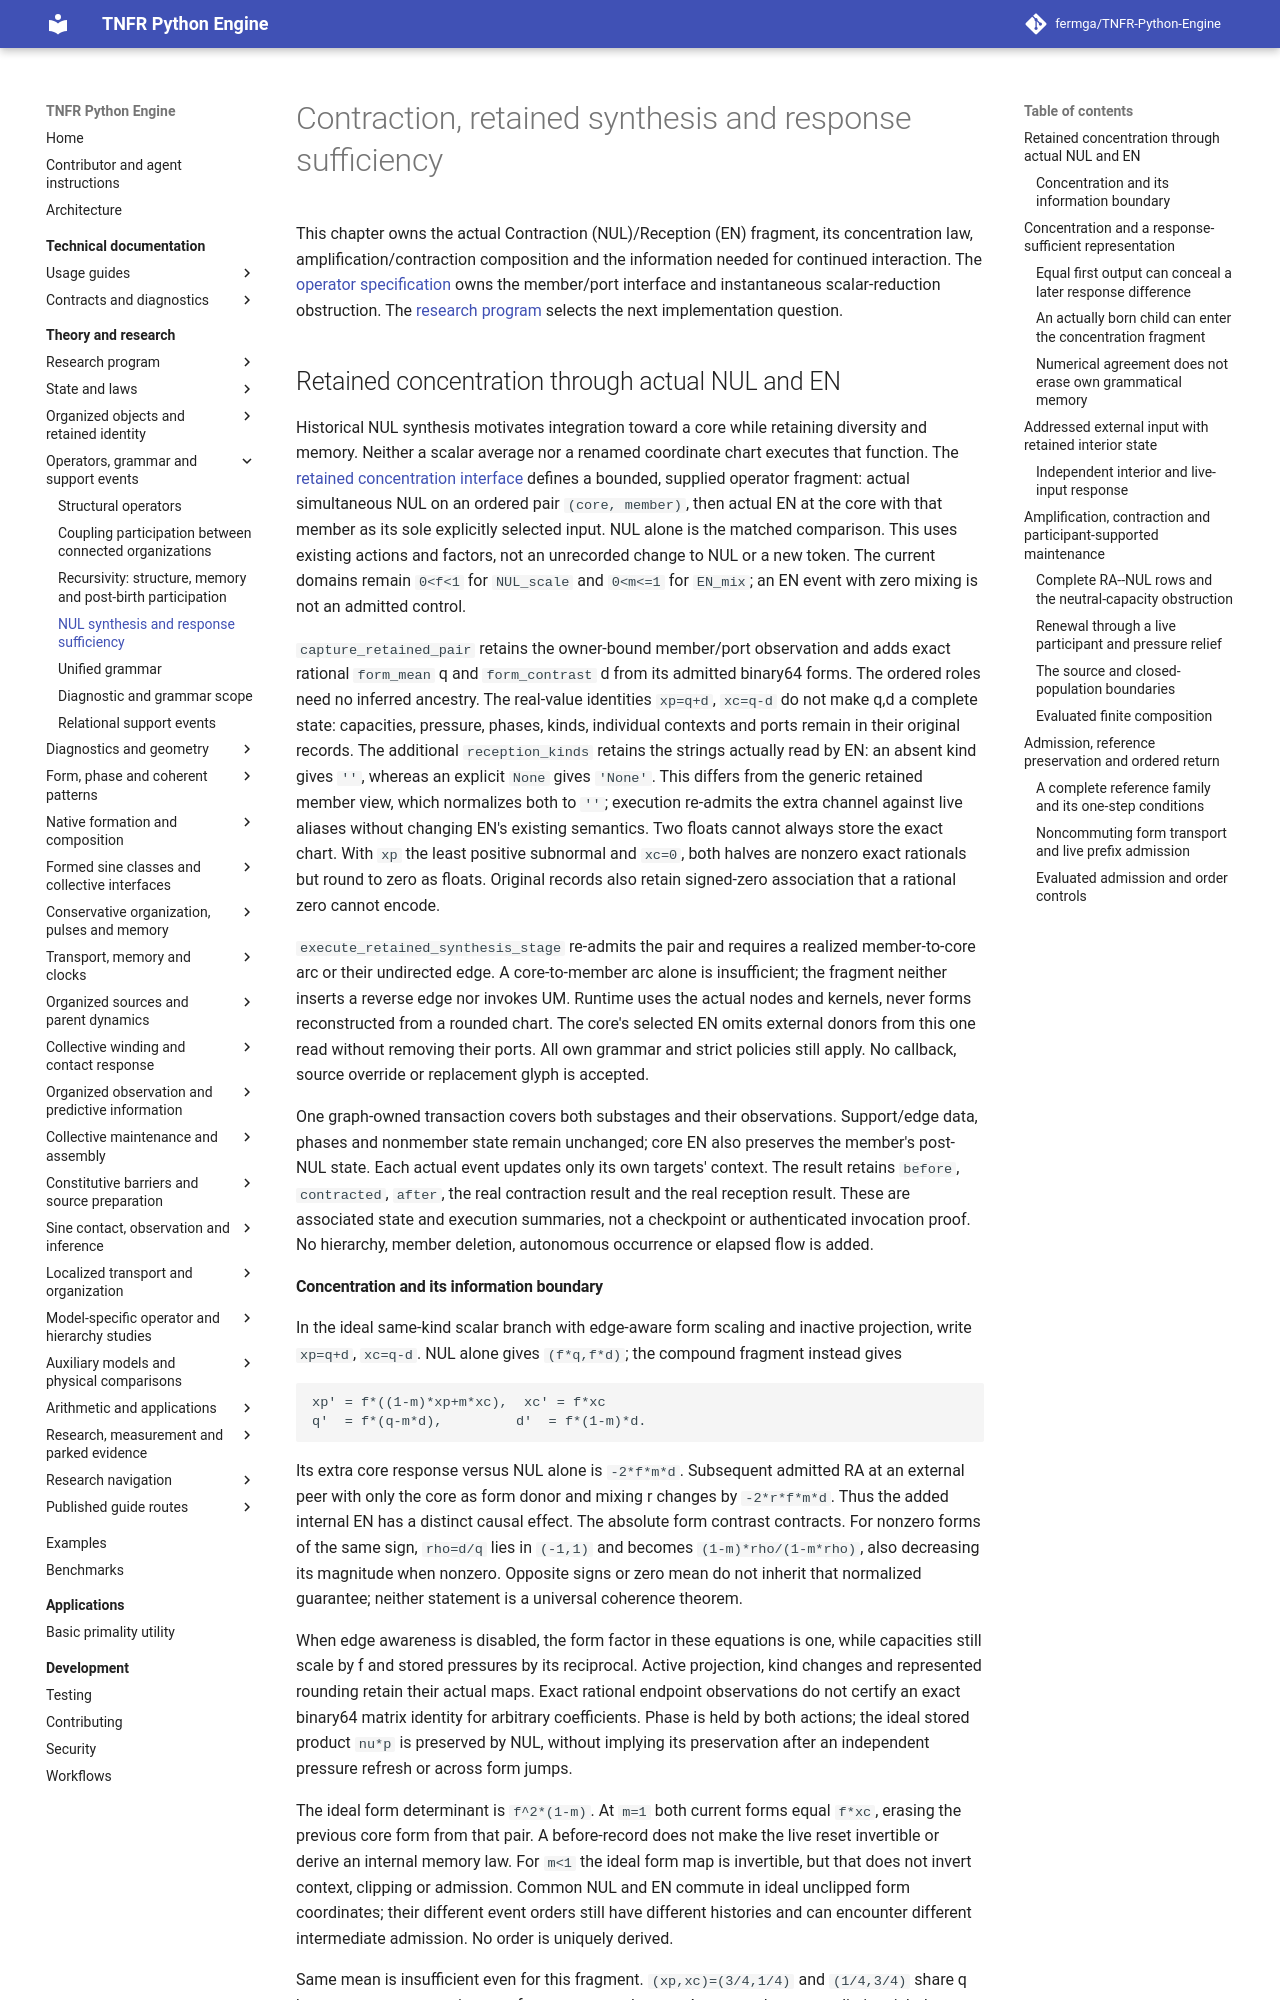

repository: fermga/TNFR-Python-Engine · page: theory/NUL_SYNTHESIS/index.html · generator: mkdocs

# Contraction, retained synthesis and response sufficiency

This chapter owns the actual Contraction (NUL)/Reception (EN) fragment,
its concentration law, amplification/contraction composition and the
information needed for continued interaction.
The [operator specification](STRUCTURAL_OPERATORS.md#retained-member-scale-actions)
owns the member/port interface and instantaneous scalar-reduction obstruction.
The [research program](RESEARCH_PROGRAM.md#research-current-question) selects
the next implementation question.

<a id="retained-synthesis-concentration"></a>
## Retained concentration through actual NUL and EN

Historical NUL synthesis motivates integration toward a core while retaining
diversity and memory. Neither a scalar average nor a renamed coordinate chart
executes that function. The [retained concentration interface](../src/tnfr/operators/retained_synthesis.py)
defines a bounded, supplied operator fragment: actual simultaneous NUL on an
ordered pair `(core, member)`, then actual EN at the core with that member as
its sole explicitly selected input. NUL alone is the matched comparison.
This uses existing actions and factors, not an unrecorded change to NUL or a
new token. The current domains remain `0<f<1` for `NUL_scale` and `0<m<=1`
for `EN_mix`; an EN event with zero mixing is not an admitted control.

`capture_retained_pair` retains the owner-bound member/port observation and
adds exact rational `form_mean` q and `form_contrast` d from its admitted
binary64 forms. The ordered roles need no inferred ancestry. The real-value
identities `xp=q+d`, `xc=q-d` do not make q,d a complete state: capacities,
pressure, phases, kinds, individual contexts and ports remain in their
original records. The additional `reception_kinds` retains the strings
actually read by EN: an absent kind gives `''`, whereas an explicit `None`
gives `'None'`. This differs from the generic retained member view, which
normalizes both to `''`; execution re-admits the extra channel against live
aliases without changing EN's existing semantics. Two floats cannot always
store the exact chart. With `xp` the least positive subnormal and `xc=0`, both halves are
nonzero exact rationals but round to zero as floats. Original records also
retain signed-zero association that a rational zero cannot encode.

`execute_retained_synthesis_stage` re-admits the pair and requires a realized
member-to-core arc or their undirected edge. A core-to-member arc alone is
insufficient; the fragment neither inserts a reverse edge nor invokes UM.
Runtime uses the actual nodes and kernels, never forms reconstructed from a
rounded chart. The core's selected EN omits external donors from this one
read without removing their ports. All own grammar and strict policies still
apply. No callback, source override or replacement glyph is accepted.

One graph-owned transaction covers both substages and their observations.
Support/edge data, phases and nonmember state remain unchanged; core EN also
preserves the member's post-NUL state. Each actual event updates only its own
targets' context. The result retains `before`, `contracted`, `after`, the real
contraction result and the real reception result. These are associated state
and execution summaries, not a checkpoint or authenticated invocation proof.
No hierarchy, member deletion, autonomous occurrence or elapsed flow is added.
